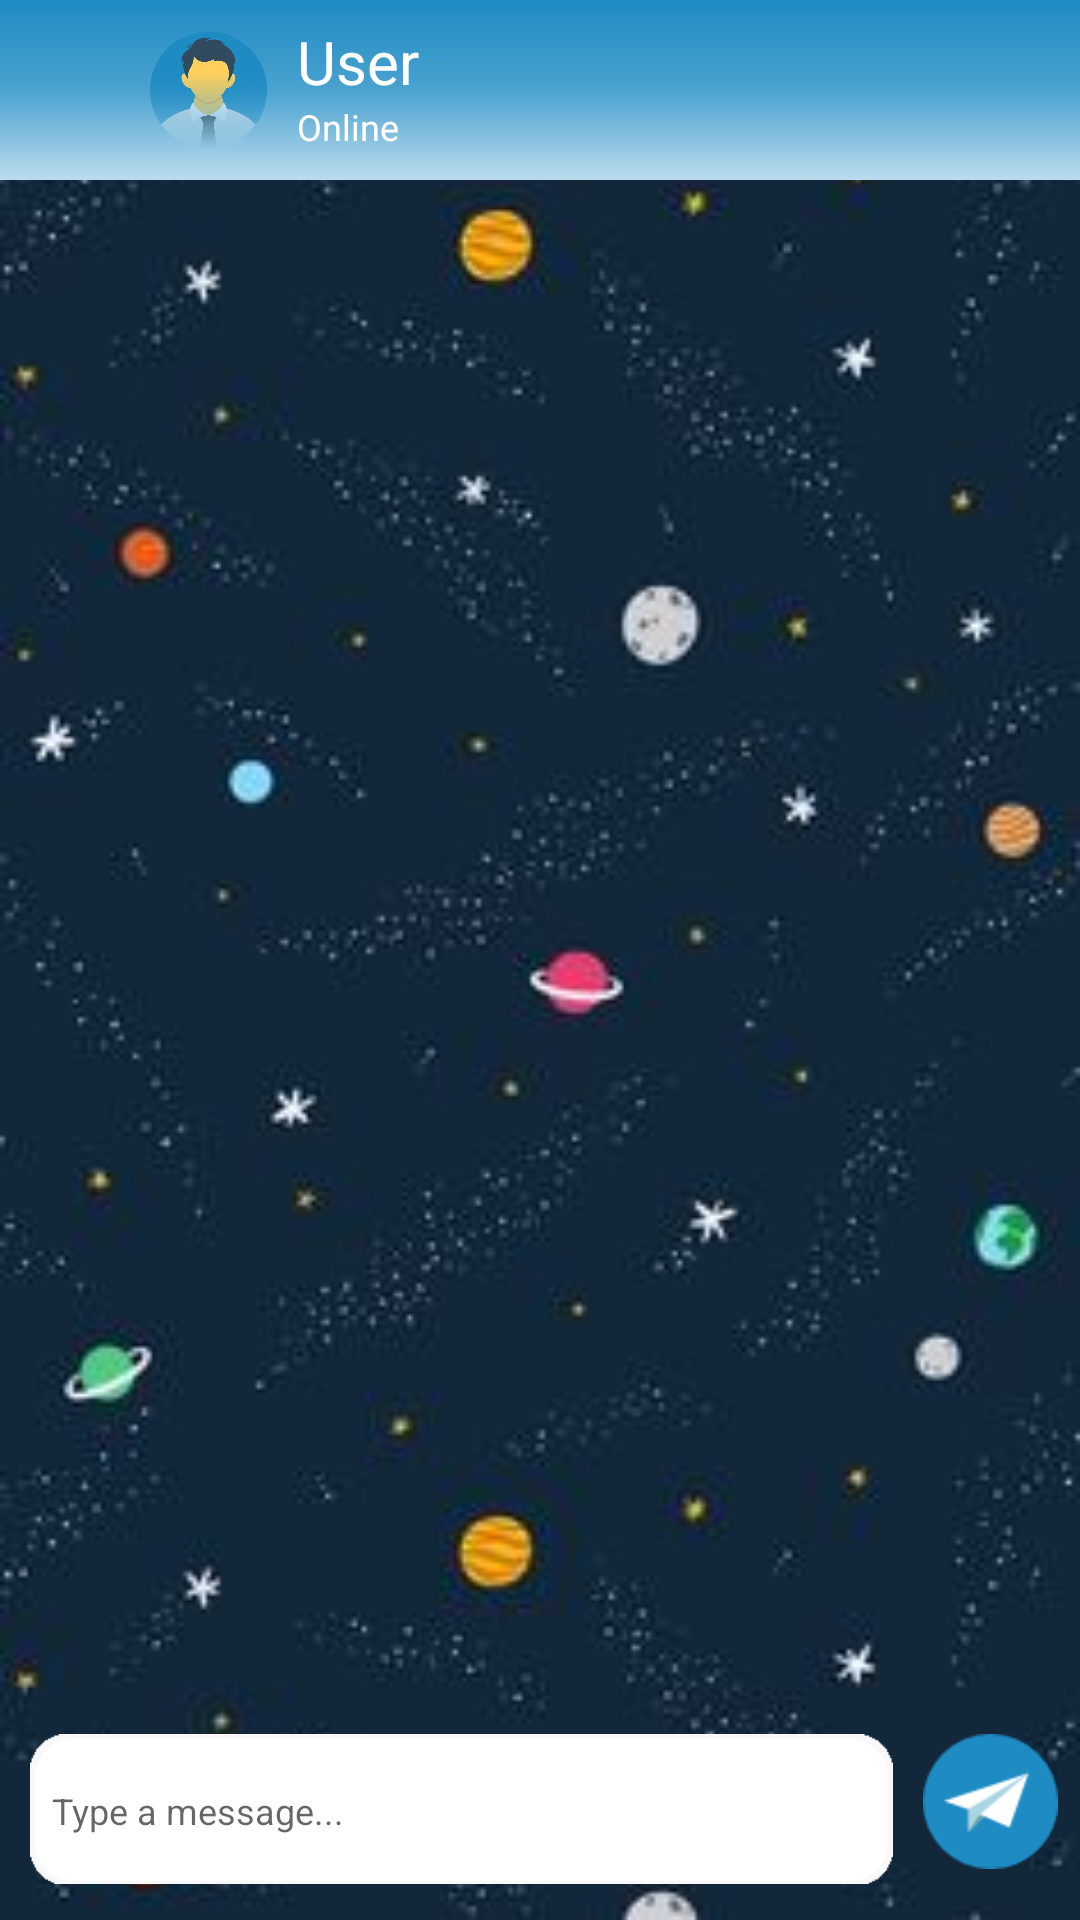

Layout XML and referenced resources for this Android screen:
<!-- AndroidManifest.xml: application theme AppTheme -->
<!-- res/layout/single_conversation.xml -->
<RelativeLayout xmlns:android="http://schemas.android.com/apk/res/android"
    xmlns:tools="http://schemas.android.com/tools"
    android:layout_width="fill_parent"
    android:layout_height="fill_parent"
    android:background="@drawable/conv_background"
    android:orientation="vertical">

    <LinearLayout
        android:id="@+id/header"
        android:layout_width="match_parent"
        android:layout_height="60dip"
        android:background="@drawable/gradient"
        android:gravity="left"
        android:orientation="horizontal"
        android:weightSum="1"
        tools:ignore="RtlHardcoded">

        <ImageButton
            android:layout_width="35dp"
            android:layout_height="match_parent"
            android:id="@+id/imageView2"
            android:src="@drawable/ic_arrow_back_24dp"
            android:layout_marginLeft="5dp"
            android:tint="@color/white"
            android:background="@null"
            android:onClick="onBackPressed"
            tools:ignore="ContentDescription" />

        <ImageView
            android:layout_width="59dp"
            android:layout_height="match_parent"
            android:id="@+id/conversationUserImage"
            android:src="@drawable/user_icon"
            android:paddingTop="10dp"
            android:paddingRight="10dp"
            android:paddingLeft="1dp"
            android:padding="10dp"
            tools:ignore="ContentDescription" />

        <LinearLayout
            android:orientation="vertical"
            android:layout_width="wrap_content"
            android:layout_height="fill_parent">

            <TextView
                android:layout_width="wrap_content"
                android:layout_height="wrap_content"
                android:id="@+id/headerText"
                android:textColor="@color/white"
                android:textSize="20sp"
                android:gravity="center_vertical|center_horizontal"
                android:text="@string/user"
                android:layout_marginTop="7dp" />

            <TextView
                android:layout_width="wrap_content"
                android:layout_height="wrap_content"
                android:textAppearance="?android:attr/textAppearanceSmall"
                android:text="@string/status"
                android:id="@+id/userState"
                android:textColor="@color/white"
                android:textSize="12sp" />
        </LinearLayout>

        <LinearLayout
            android:orientation="horizontal"
            android:layout_width="match_parent"
            android:layout_height="match_parent"
            android:gravity="right"
            android:id="@+id/right">

            <ImageView
                android:layout_width="25dp"
                android:layout_height="match_parent"
                android:id="@+id/imageView3"
                android:layout_gravity="right"
                android:src="@drawable/ic_more_vert_24dp"
                android:tint="@color/white"
                android:visibility="gone"
                android:layout_marginRight="20dp"
                tools:ignore="ContentDescription" />

        </LinearLayout>

    </LinearLayout>

    <ListView
        android:id="@+id/msgListView"
        android:layout_width="wrap_content"
        android:layout_height="wrap_content"
        android:layout_above="@+id/form"
        android:divider="@null"
        android:dividerHeight="0dp"
        android:paddingBottom="10dp"
        android:text="@string/hello_world"
        android:layout_below="@+id/header"
        />

    <ProgressBar
        android:id="@+id/pb_sending_file"
        android:layout_width="36dp"
        android:layout_height="36dp"
        android:layout_above="@id/form"
        android:layout_centerHorizontal="true"
        android:visibility="invisible" />

    <LinearLayout
        android:id="@+id/form"
        android:layout_width="match_parent"
        android:layout_height="wrap_content"
        android:orientation="horizontal"
        android:paddingBottom="2dp"
        android:weightSum="1"
        tools:ignore="RtlHardcoded"
        android:layout_alignParentBottom="true"
        android:layout_alignParentStart="true">

        <RelativeLayout
            android:layout_width="wrap_content"
            android:layout_height="wrap_content"
            android:layout_weight="0.96">

            <EditText
                android:id="@+id/messageEditText"
                style="@style/Widget.AppCompat.EditText"
                android:layout_width="fill_parent"
                android:layout_height="50dp"
                android:layout_marginBottom="10sp"
                android:layout_marginLeft="10sp"
                android:paddingRight="45dp"
                android:background="@drawable/bubble"
                android:ems="10"
                android:hint="@string/type_message"
                android:maxHeight="50dp"
                android:textCursorDrawable="@color/colorPrimary"
                android:textSize="12sp"
                tools:ignore="RtlHardcoded"
                android:layout_alignParentTop="true" />

            <ImageButton
                android:id="@+id/imageView4"
                android:layout_width="45dp"
                android:layout_height="45dp"
                android:onClick="sendFile"
                android:src="@drawable/ic_attach_file_24dp"
                android:visibility="visible"
                tools:ignore="ContentDescription"
                android:layout_alignParentTop="true"
                android:layout_alignParentEnd="true"
                android:backgroundTint="@color/white" />
        </RelativeLayout>

        <ImageButton
            android:id="@+id/sendMessageButton"
            android:layout_width="45sp"
            android:layout_height="45sp"
            android:background="@drawable/send_button"
            android:layout_marginLeft="10dp"
            android:layout_marginRight="10dp"
            android:onClick="sendTextMessage"
            tools:ignore="ContentDescription,RtlHardcoded" />


    </LinearLayout>


</RelativeLayout>
<!-- resources referenced by this layout -->
<resources>
  <color name="colorPrimary">#1e8bc3</color>
  <color name="white">#ffffffff</color>
  <!-- drawable conv_background (drawable) -->
  <?xml version="1.0" encoding="utf-8"?>
  <bitmap xmlns:android="http://schemas.android.com/apk/res/android"
      android:src="@drawable/pattern_4" />
  <!-- drawable gradient (drawable) -->
  <shape xmlns:android="http://schemas.android.com/apk/res/android"
      android:shape="rectangle">
      <gradient
          android:startColor="@color/colorPrimary"
          android:centerColor="#4aa2cf"
          android:endColor="#bbdced"
          android:angle="270" />
  </shape>
  <!-- drawable send_button (drawable) -->
  <selector xmlns:android="http://schemas.android.com/apk/res/android">
      <item android:state_focused="true" android:state_pressed="false" android:drawable="@drawable/icon_send" />
      <item android:state_focused="true" android:state_pressed="true" android:drawable="@drawable/icon_send_clicked" />
      <item android:state_focused="false" android:state_pressed="true" android:drawable="@drawable/icon_send_clicked" />
      <item android:drawable="@drawable/icon_send" />
  </selector>
  <!-- drawable user_icon: png bitmap (drawable, 69730 bytes) -->
  <string name="hello_world">Hello world!</string>
  <string name="status">Online</string>
  <string name="type_message">Type a message...</string>
  <string name="user">User</string>
  <style name="AppTheme" parent="Theme.AppCompat.Light.NoActionBar">
          
          <item name="colorPrimary">@color/colorPrimary</item>
          <item name="colorPrimaryDark">@color/colorPrimaryDark</item>
          <item name="colorAccent">@color/colorAccent</item>
          <item name="android:colorForeground">@android:color/white</item>
          <item name="android:textColorPrimary">@android:color/black</item>
          <item name="preferenceTheme">@style/PreferenceThemeOverlay</item>
  
      </style>
  <!-- drawable pattern_4: jpg bitmap (drawable, 13465 bytes) -->
  <!-- drawable icon_send: png bitmap (drawable, 1983 bytes) -->
  <!-- drawable icon_send_clicked: png bitmap (drawable, 1993 bytes) -->
  <color name="colorPrimaryDark">#1E8BC3</color>
  <color name="colorAccent">#ffffff</color>
</resources>
